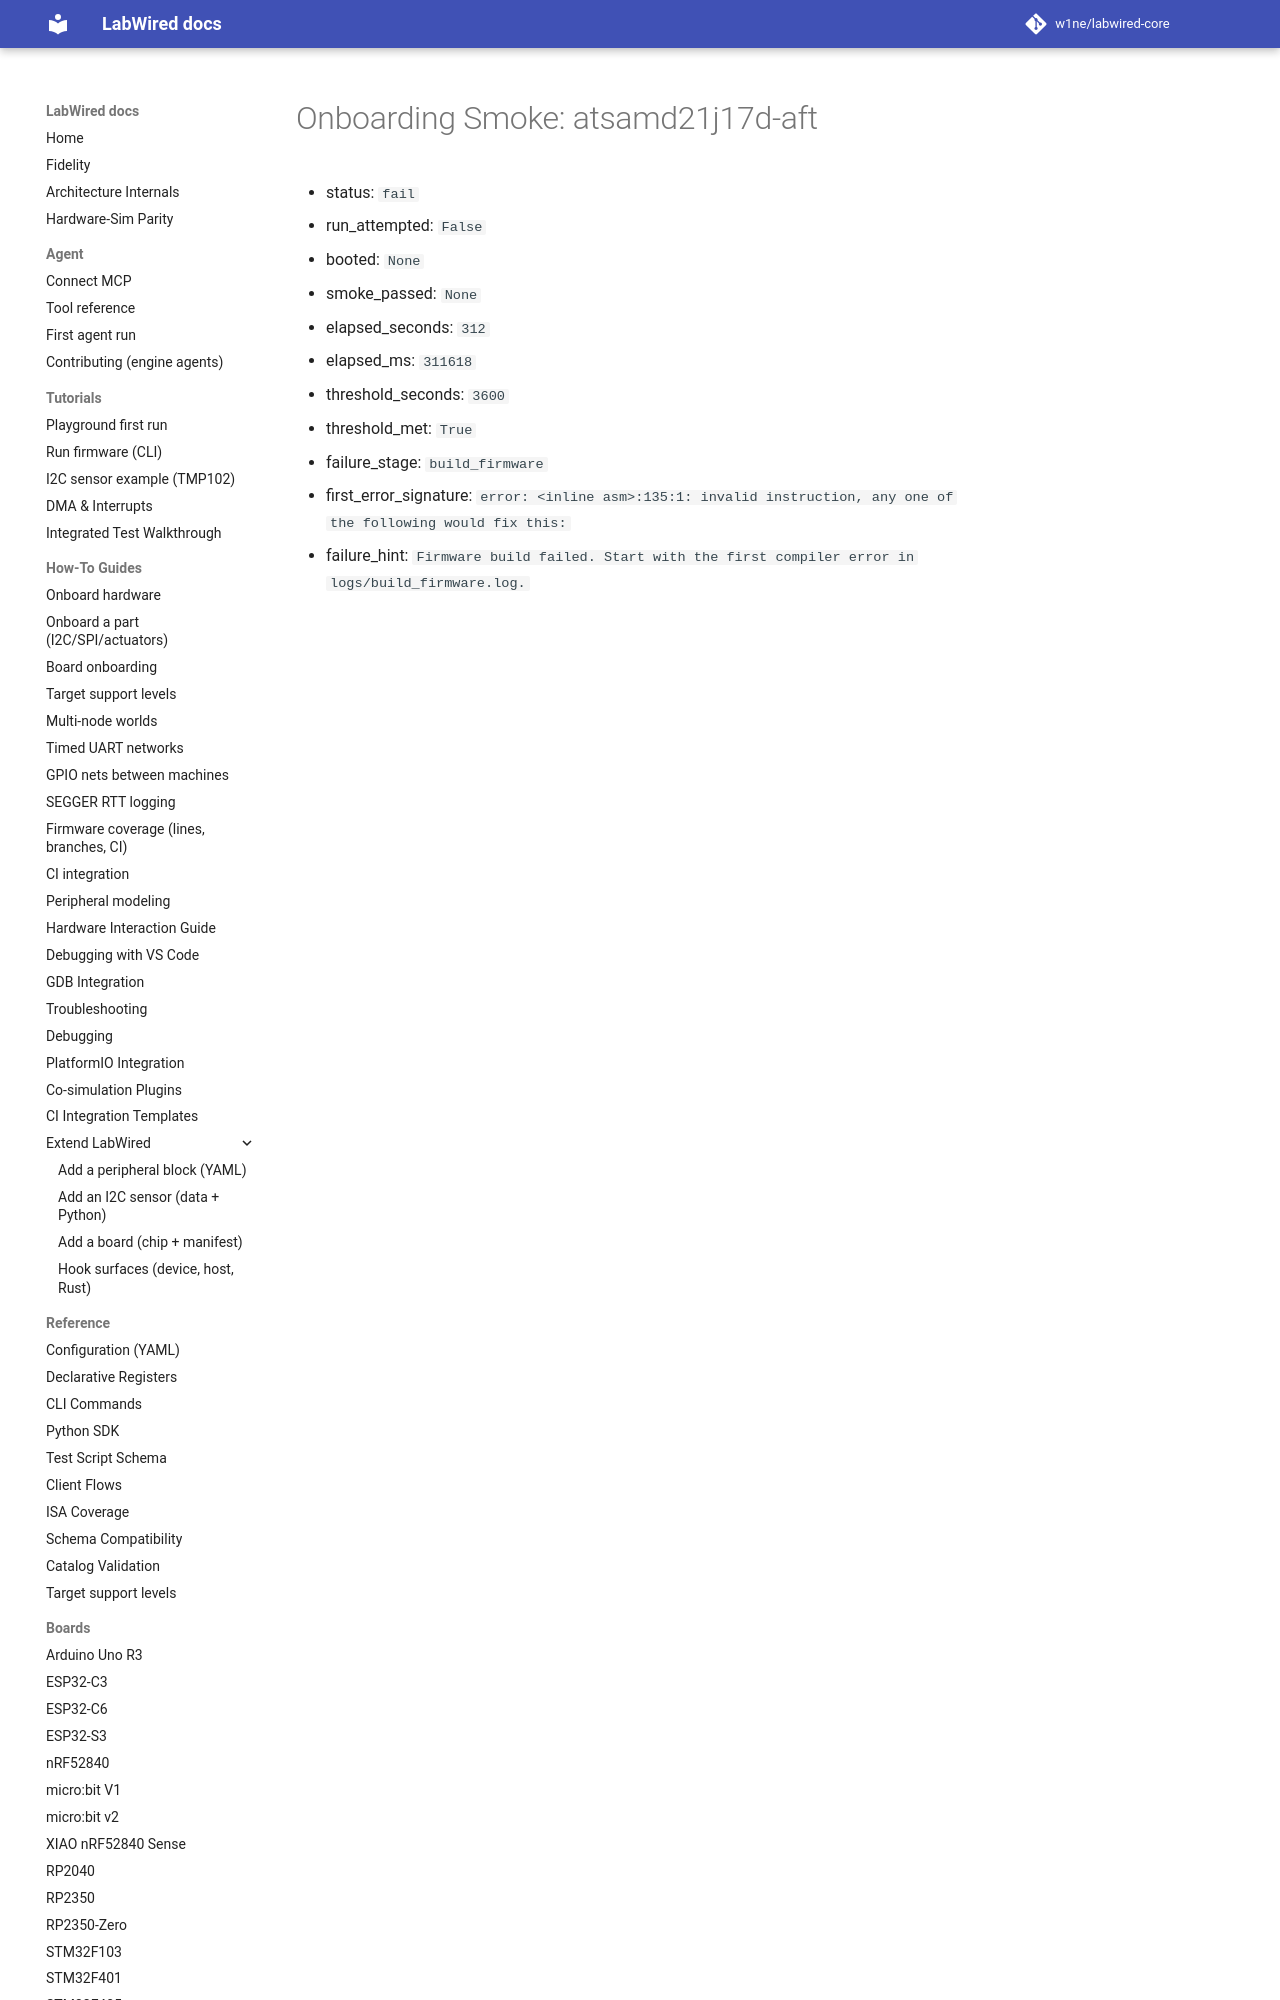

repository: w1ne/labwired-core · page: coverage/renode-onboarding/attempt-history/atsamd21j17d-aft/2026-11-11-psp-trampoline-build-failure/onboarding-summary/index.html · generator: mkdocs

# Onboarding Smoke: atsamd21j17d-aft

- status: `fail`
- run_attempted: `False`
- booted: `None`
- smoke_passed: `None`
- elapsed_seconds: `312`
- elapsed_ms: `311618`
- threshold_seconds: `3600`
- threshold_met:
